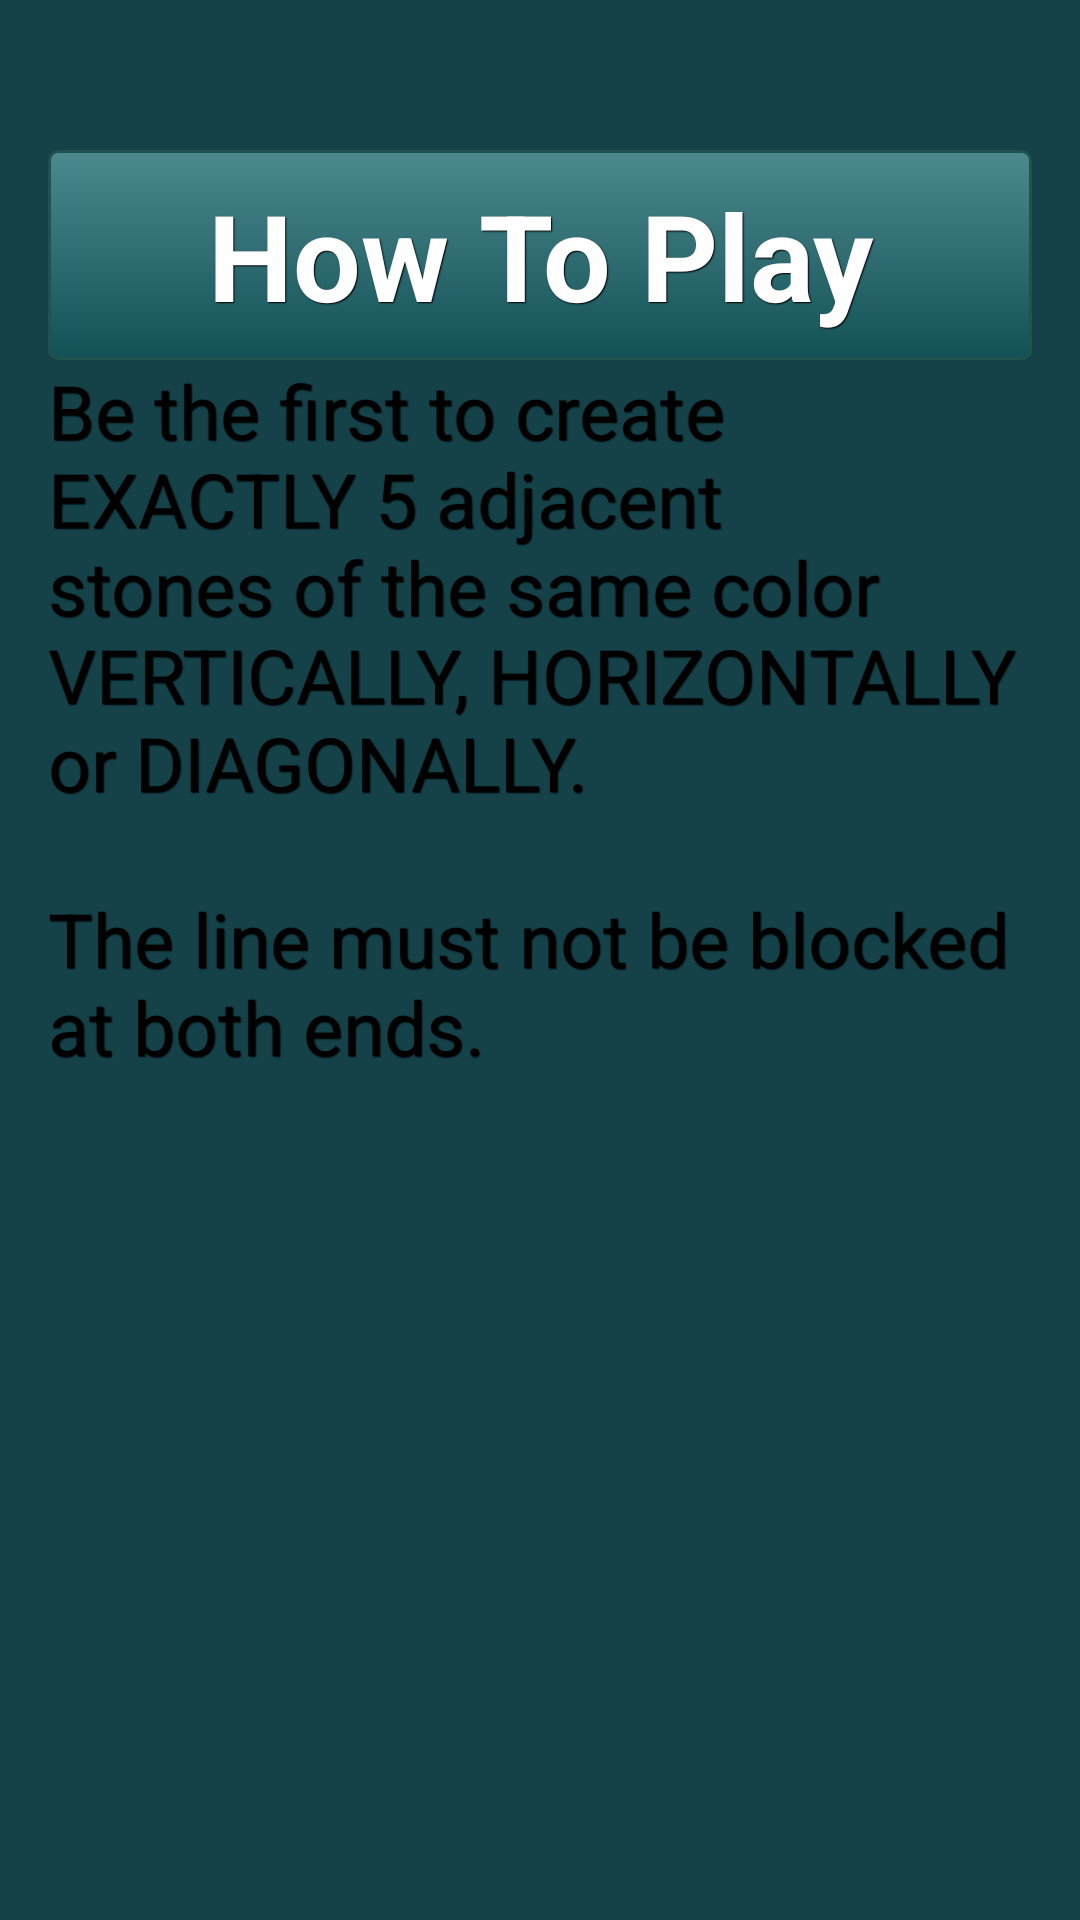

Layout XML and referenced resources for this Android screen:
<!-- AndroidManifest.xml: application theme customTheme -->
<!-- res/layout/activity_help.xml -->
<RelativeLayout xmlns:android="http://schemas.android.com/apk/res/android"
    xmlns:tools="http://schemas.android.com/tools" android:layout_width="match_parent"
    android:layout_height="match_parent" android:paddingLeft="@dimen/activity_horizontal_margin"
    android:paddingRight="@dimen/activity_horizontal_margin"
    android:paddingTop="@dimen/activity_vertical_margin"
    android:paddingBottom="@dimen/activity_vertical_margin" tools:context="group7.gomoku.Help">

    <TextView
        style="@style/GenoaTextInsStyle"
        android:layout_width="match_parent"
        android:layout_height="match_parent"
        android:textAppearance="?android:attr/textAppearanceLarge"
        android:text="@string/ruleString2"
        android:id="@+id/textView"
        android:textSize="25dp"
        android:layout_below="@+id/textRule"
        android:layout_alignParentRight="true"
        android:layout_alignParentEnd="true" />

    <TextView
        android:layout_width="match_parent"
        android:layout_height="@dimen/Big_TextSize"
        android:textAppearance="?android:attr/textAppearanceLarge"
        android:text="@string/ruleString"
        style="@style/GenoaTextStyle"
        android:id="@+id/textRule"
        android:layout_alignParentTop="true"
        android:layout_centerHorizontal="true"
        android:layout_marginTop="34dp"
        android:textSize="@dimen/FontSize"
        android:typeface="normal"
        android:layout_alignParentStart="true" />

</RelativeLayout>
<!-- resources referenced by this layout -->
<resources>
  <dimen name="Big_TextSize">70dp</dimen>
  <dimen name="FontSize">40dp</dimen>
  <dimen name="activity_horizontal_margin">16dp</dimen>
  <dimen name="activity_vertical_margin">16dp</dimen>
  <string name="ruleString">How To Play</string>
  <string name="ruleString2">Be the first to create EXACTLY 5 adjacent stones of the same color VERTICALLY, HORIZONTALLY or DIAGONALLY. \n\nThe line must not be blocked at both ends.</string>
  <style name="GenoaTextStyle" parent="@android:style/Widget.Button">
          <item name="android:textSize">15sp</item>
          <item name="android:textStyle">bold</item>
          <item name="android:textColor">#FFFFFF</item>
          <item name="android:gravity">center</item>
          <item name="android:shadowColor">#000000</item>
          <item name="android:shadowDx">1</item>
          <item name="android:shadowDy">1</item>
          <item name="android:shadowRadius">0.6</item>
          <item name="android:background">@drawable/genoa_text</item>
      </style>
  <style name="customTheme" parent="android:Theme.Holo.Light.DarkActionBar">
          
          <item name="android:windowBackground">@color/backgroundBlue</item>
          <item name="android:shadowColor">#000000</item>
          <item name="android:shadowDx">1</item>
          <item name="android:shadowDy">1</item>
          <item name="android:shadowRadius">0.6</item>
  
      </style>
  <!-- drawable genoa_text (drawable) -->
  <?xml version="1.0" encoding="utf-8"?>
  <selector xmlns:android="http://schemas.android.com/apk/res/android">
      <item android:state_focused="true">
          <shape android:shape="rectangle"  >
              <corners android:radius="3dip" />
              <stroke android:width="1dip" android:color="#20534e" />
              <solid  android:color="#125156"/>
          </shape>
      </item>
      <item >
          <shape android:shape="rectangle"  >
              <corners android:radius="3dip" />
              <stroke android:width="1dip" android:color="#20534e" />
              <gradient  android:angle="-90"  android:startColor="#4c898e" android:endColor="#125156" />
          </shape>
      </item>
  </selector>
  <color name="backgroundBlue">#144248</color>
</resources>
